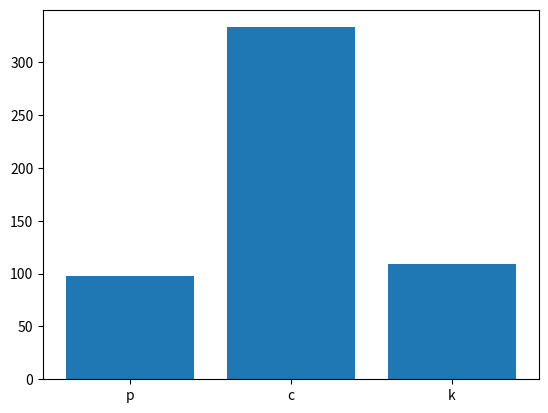

Write Python code to recreate this figure.
import matplotlib.pyplot as plt


def generate_bar_chart(labels, values):
  fig, ax = plt.subplots()
  ax.bar(labels, values)
  plt.savefig("bar.png")
  plt.close()


def generate_pie_chard(labels, values):
  fig, ax = plt.subplots()
  ax.pie(values, labels=labels)
  ax.axis("equal")
  plt.savefig("pie.png")
  plt.close()


if __name__ == "__main__":
  labels = ["p", "c", "k"]
  values = [98, 333, 109]
  generate_bar_chart(labels, values)
